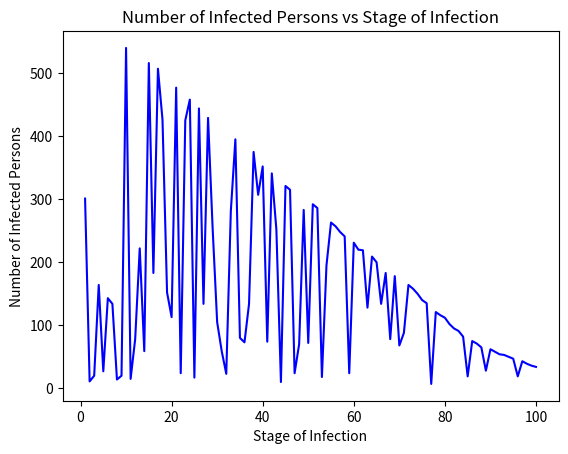
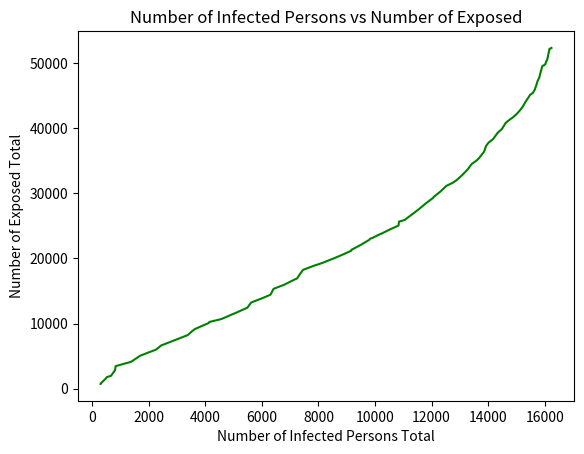

The matplotlib source for these figures, in order:
import random
import numpy as np
from matplotlib import pyplot as plt

class problem_two:
    def problem_two_four(total_population_count, nsteps):

        total_exposed_in_currentSimulation = 0 #the total for the current simulation
        total_exposed = 0 #the total over all the simulations
        total_infected_in_currentSimulation = 0 #the total for the current simulation
        total_infected = 0 #the total over all the simulations

        simulation_runs = []
        for i in range(1,nsteps+1): #making a list from 1 - nsteps so we can use it to plot
            simulation_runs.append(i)

        #list created to keep track for total and per each simulation
        total_exposed_in_currentSimulation_list =[]
        total_exposed_list = []
        total_infected_in_currentSimulation_list = []
        total_infected_list = []

        rows, columns = (total_population_count,4) #4 parameters for each person
        total_population_list = [[random.uniform(0,1) for i in range(columns)] for j in range(rows)]

        for count in range(0, total_population_count):
            total_population_list[count].insert(0,count) #add parameter for person's id
            total_population_list[count].insert(5,0) #adding parameter for how many times person is exposed
        
        #index 0 - their id starting from 0 to N-1
        #index 1 - chance of being infected
        #index 2 - chance of recovering
        #index 3 - % exposing out of total population without exposing themselves
        #index 4 - % infecting the total population that can be infected that was exposed
        #index 5 - the count of times they were exposed to certain individual 

        nsteps_process = 0

        only_infected_list = [] #making new list to keep track of infected people 
        for i in range(0, total_population_count): #trying to figure out who is infected
            resistance = total_population_list[i][1]   #getting their probability of resistence to disease
            if (resistance < 0.6):  #they WILL be infected if their resistance is less than 60% 
                only_infected_list.append(total_population_list[i])
    
        while(nsteps_process<nsteps): #running the simulation nsteps times
            
            only_infected_count = len(only_infected_list) #how many people can be infected

            if(only_infected_count == 0): #if everyone's resistance is high enough there will be no new exposures and no infections
                total_exposed += 0
                total_infected += 0
                total_infected_in_currentSimulation = 0
                total_exposed_in_currentSimulation = 0

                total_exposed_in_currentSimulation_list.append(total_exposed_in_currentSimulation)
                total_exposed_list.append(total_exposed)
                total_infected_in_currentSimulation_list.append(total_infected_in_currentSimulation)
                total_infected_list.append(total_infected)
                nsteps_process+=1
                continue #skips the rest of loop as we reached 0 in list

            starter_person = random.choice(only_infected_list) #pick random person who is infected from infected list

            #print(nsteps_process ,only_infected_list)

            if(nsteps_process == 0):
                starter_person[5] +=1 #since we start with this person, they are now exposed (index 5 = # of exposure)
                total_exposed +=1 #initial person is exposed
                total_infected +=1 #initial person is infected
                total_infected_in_currentSimulation +=1 #initial person is infected
                total_exposed_in_currentSimulation +=1 #initial person is exposed
            
            total_population_list_no_starter = total_population_list.copy() #copies the list to still have total array for every N in the population
            total_population_list_no_starter.pop(starter_person[0]) #remove the starting person since we are starting with them
            total_population_count_no_starter = len(total_population_list_no_starter) # get the total population count without the starter

            activity_of_starting_person = starter_person[3]
            people_exposed_count = activity_of_starting_person*total_population_count_no_starter #calculating people exposed
            people_exposed_count_rounded = round(people_exposed_count) #gives us # of people exposed

            if(nsteps_process == 0): #if we are in the first iteration then we will add to 1 in the first run
                total_exposed_in_currentSimulation += people_exposed_count_rounded
                total_exposed += people_exposed_count_rounded
            else:
                total_exposed_in_currentSimulation = people_exposed_count_rounded
                total_exposed += people_exposed_count_rounded


            for count in range(people_exposed_count_rounded): #increasing exposure count for random people who come in contact
                exposed_person = random.choice(total_population_list_no_starter)
                exposed_person[5] += 1 #increase count of thier exposure
                exposed_person[1] += 0.002 #their resistance increases if they have been exposed

            infection_rate_to_others_starter_person = starter_person[4]
            people_they_infected_count = infection_rate_to_others_starter_person*people_exposed_count_rounded #calculating number of people they infected
            people_they_infected_count_rounded = round(people_they_infected_count) #rounding to check #of exposures

            infected_certain_list = [] 
            who_can_be_infected = 0 # who actually can be infected due to resistance being low and exposure being high
            
            for counter in range(0, total_population_count_no_starter):
                if(total_population_list_no_starter[counter][5]>0 and total_population_list_no_starter[counter][1] < 0.6):
                    infected_certain_list.append(total_population_list_no_starter[counter])
                    who_can_be_infected +=1

            if(people_they_infected_count_rounded <= who_can_be_infected): #checking for those who are exposed and have low resistance
                if(nsteps_process == 0):
                    total_infected += people_they_infected_count_rounded
                    total_infected_in_currentSimulation += people_they_infected_count_rounded
                else:
                    total_infected += people_they_infected_count_rounded
                    total_infected_in_currentSimulation = people_they_infected_count_rounded
            else:
                if(nsteps_process == 0):
                    total_infected += who_can_be_infected
                    total_infected_in_currentSimulation += who_can_be_infected
                else:
                    total_infected_in_currentSimulation = who_can_be_infected
                    total_infected += who_can_be_infected

            total_exposed_in_currentSimulation_list.append(total_exposed_in_currentSimulation)
            total_exposed_list.append(total_exposed)
            total_infected_in_currentSimulation_list.append(total_infected_in_currentSimulation)
            total_infected_list.append(total_infected)

            only_infected_list =[] #we know need to get someone who is infected and cannot recover in order to continue simulation
            for a in range(0, who_can_be_infected): #we need to add to the count of those who are exposing others since they are infected
                recovery_of_person_infected = infected_certain_list[a][2] #check if they recover

                if (recovery_of_person_infected<=0.40): #these did not recover, so they will exposed others
                    only_infected_list.append(infected_certain_list[a])
                    infected_certain_list[a][1]+= 0.004

                else: #they did recover, so increase thier resistance a bit
                    infected_certain_list[a][1]+= 0.006

            nsteps_process+=1 #keep iterating the simulation
            
        #print("simulation_runs",simulation_runs)
        #print("total_exposed_in_currentSimulation_list",total_exposed_in_currentSimulation_list)
        #print("total_exposed_list",total_exposed_list)
        #print("total_infected_in_currentSimulation_list",total_infected_in_currentSimulation_list)
        #print("total_infected_list",total_infected_list)
            
        a = np.asarray(simulation_runs) #numpy array for simulation_runs
        b = np.asarray(total_exposed_in_currentSimulation_list) #numpy array for total_exposed_in_currentSimulation_list     
        c = np.asarray(total_exposed_list) #numpy array for total_exposed_list
        d = np.asarray(total_infected_in_currentSimulation_list) #numpy array for total_infected_in_currentSimulation_list
        e = np.asarray(total_infected_list) #numpy array for total_infected_list

        #plot1
        plot1 = plt.figure(1)
        plt.title("Number of Infected Persons vs Stage of Infection")
        plt.xlabel('Stage of Infection')
        plt.ylabel('Number of Infected Persons')
        plt.plot(a, d, 'b')
         
        #plot2
        plot2 = plt.figure(2)
        plt.title("Number of Infected Persons vs Number of Exposed")
        plt.xlabel('Number of Infected Persons Total')
        plt.ylabel('Number of Exposed Total')
        plt.plot(e, c, 'g')
        
        plt.show()
        
problem_two.problem_two_four(1000,100) #1000 people and 100 nsteps

